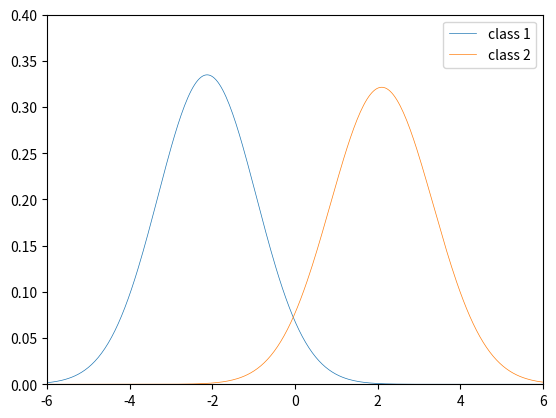

This chart was generated by the following Python code:
import math
import matplotlib.pyplot as plt
import numpy as np



class w:  # define the class, its attributes: sigma and data
    def __init__(self, data, prob):
        self.mu = 0
        self.sigma = 0
        self.data = data  # a list of data
        self.priProb = prob  # prior probability
        bar = 0
        for i in self.data:
            self.mu += i
        self.mu = self.mu / len(self.data)
        for i in self.data:
            bar += (i - self.mu) ** 2
        self.sigma = math.sqrt(bar / len(self.data))


def condProb(mu, sigma, x):   # input the number and return the conditional prob
    condp = 1/(2.5066*sigma) * math.exp(-0.5*(x-mu)**2/sigma**2)
    return condp

def postProb(x, w1, w2):  # input the number and the class, suppose there are two classes
    num = condProb(w1.mu, w1.sigma, x) * w1.priProb
    den = condProb(w1.mu, w1.sigma, x) * w1.priProb + condProb(w2.mu, w2.sigma, x) * w2.priProb
    return num/den

def classify(x, cls):  # a list of unclassified object, two classes
    result = []
    for i in x:
        risk = []
        risk.append(condProb(cls[0].mu, cls[0].sigma,i) * cls[0].priProb * 6)
        risk.append(condProb(cls[1].mu, cls[1].sigma,i) * cls[1].priProb * 1)
        if min(risk) == risk[0]:
            result.append(2)
        else:
            result.append(1)
    return result


if __name__ == "__main__":
    # this test the case in the guide
    w1 = [-3.9847,-3.5549,-1.2401,-0.9780,-0.7932,-2.8531,-2.7605,-3.7287,\
-3.5414,-2.2692,-3.4549,-3.0752,-3.9934, -0.9780,-1.5799,-1.4885,\
-0.7431,-0.4221,-1.1186,-2.3462,-1.0826,-3.4196,-1.3193,-0.8367,-0.6579,-2.9683]
    w2 = [2.8792, 0.7932,1.1882,3.0682,4.2532,0.3271,0.9846,2.7648,2.6588]
    W1 = w(w1, 0.9)
    W2 = w(w2, 0.1)
    cls = [W1, W2]
    '''draw the line'''
    xnew = np.linspace(-6, 6, 300)  # 300 represents number of points to make between T.min and T.max
    y1 = np.array([condProb(W1.mu, W1.sigma, x) for x in xnew])
    y2 = np.array([condProb(W2.mu, W2.sigma, x) for x in xnew])
    plt.plot(xnew, y1, label = 'class 1', linewidth = 0.5)
    plt.axis([-6, 6, 0, 0.4])
    plt.plot(xnew, y2, label = 'class 2', linewidth = 0.5)
    plt.legend()
    '''
    ynew = np.array([postProb(x, W1, W2) for x in xnew])
    znew = np.array([postProb(x, W2, W1) for x in xnew])
    plt.plot(xnew, ynew, 'r')
    plt.plot(xnew, znew, 'b')
    '''
    plt.show()